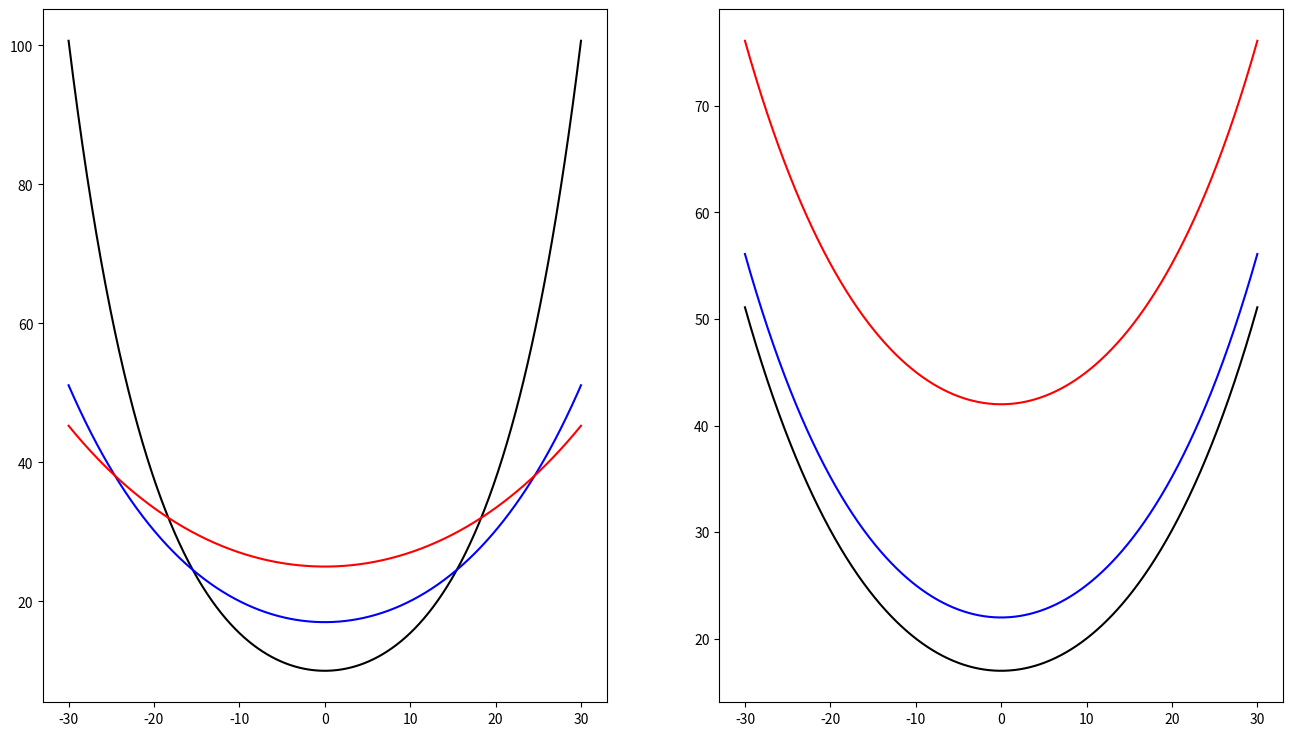

The matplotlib source for this figure:
# -*- coding: utf-8 -*-
import numpy as np
import matplotlib.pyplot as plt


def bisect(f, a, b, eps):
    """
    Bisection method for solution of the equation `fcn(x)=0` to an
    accuracy `eps`, in the interval [a,b].
    """
    if f(a) * f(b) > 0:
        print('Two endpoints have same sign')
        return

    count = 0
    while abs(b - a) >= eps:
        m = (a + b) / 2
        if f(a) * f(m) <= 0:
            b = m
        else:
            a = m
        count += 1
    return m, count


def newton(f, df, x0, eps, solution):
    old = x0 + 1        # Ensure iteration starts
    count = 0
    error = []
    while abs(x0-old) > eps:
        old = x0
        x0 = old - f(old)/df(old)
        error.append(solution - x0)
        count += 1
    return x0, count, error


def secant(f, x0, x1, eps):
    count = 0
    while abs(x0 - x1) > eps:
        x_temp = x1-(f(x1)*(x1-x0))/(f(x1)-f(x0))
        x0 = x1
        x1 = x_temp
        count += 1
    return x1, count


def f_iter(g, x0, solution, eps, N):
    x = [x0]
    s = x0 + 1
    count = 0
    while abs(s - solution) >= eps:
        s = g(s)
        count += 1
#    for k in range(1, N+1):
#        if abs(x[-1] - solution) >= eps:
#            x.append(g(x[k - 1]))
    return s, count


def f(x, h0, lamb):
    return h0 + lamb*np.cosh(x/lamb)

"Plot af kædelinjen"
x = np.linspace(-30, 30, 1000)

plt.figure(figsize=(16, 9))
plt.subplot(1, 2, 1)
plt.plot(x, f(x, 0, 10), 'k-')
plt.plot(x, f(x, 0, 17), 'b-')
plt.plot(x, f(x, 0, 25), 'r-')
plt.subplot(1, 2, 2)
plt.plot(x, f(x, 0, 17), 'k-')
plt.plot(x, f(x, 5, 17), 'b-')
plt.plot(x, f(x, 25, 17), 'r-')
plt.show()


def f_4(lamb):
    return lamb*(np.cosh(75/lamb)) - lamb - 15


def df_4(lamb):
    return np.cosh(75/lamb) - 75*np.sinh(75/lamb)/lamb - 1


def g1(lamb):
    return (lamb+15)/np.cosh(75/lamb)


def dg1(lamb):
    return 1/np.cosh(75/lamb) + (75*(lamb+15)*np.sinh(75/lamb))/(np.cosh(75/lamb)**2 * lamb**2)


def g2(lamb):
    return lamb*np.cosh(75/lamb) - 15


def dg2(lamb):
    return np.cosh(75/lamb) - (75*np.sinh(75/lamb))/lamb


a, b, eps, N = 180, 210, 1E-8, 200

solution = 189.94865405998324

m, count_B = bisect(f_4, a, b, eps)
x0, count_N, error_N = newton(f_4, df_4, a, eps, solution)
x1, count_S = secant(f_4, a, b, eps)
x2, count_F = f_iter(g2, a, solution, eps, 0)

fejl = [abs(m - solution), abs(x0 - solution), abs(x1 - solution), abs(x2 - solution)]

iterations = [count_B, count_N, count_S, count_F]

orden_N = [error_N[i-1]/error_N[i] for i in range(1, count_N-1)]


print("Bisektionsmetoden:", "\n", "Approksimation: {}".format(m), "\n", "Fejl: {}".format(fejl[0]), "\n", "Iterationer: {}".format(iterations[0]))
print("Funktionsiterationsmetoden:", "\n", "Approksimation: {}".format(x2), "\n", "Fejl: {}".format(fejl[3]), "\n", "Iterationer: {}".format(iterations[3]))
print("Newtons metode:", "\n", "Approksimation: {}".format(x0), "\n", "Fejl: {}".format(fejl[1]), "\n", "Iterationer: {}".format(iterations[1]))
print("Sekant metoden:", "\n", "Approksimation: {}".format(x1), "\n", "Fejl: {}".format(fejl[2]), "\n", "Iterationer: {}".format(iterations[2]))


#print('-'*34)
#print('             Orden            ')
#print('-'*34)
#print('  N       Fejl       Orden')
#print('-'*34)
#print("{}      {:.4f}          ".format(1, error_N[0]))
#for i in range(1, count_N):
#    print("{}      {:.4f}        {}".format(i, error_N[i], orden_N[i]))


#x = np.linspace(10, b, 500)
#plt.plot(x, f_4(x))


#lamb = np.linspace(180, 210, 10000)
#
#plt.figure(figsize=(14, 6))
#plt.subplot(2, 2, 1)
#plt.plot(lamb, g1(lamb), 'r-', label='$g_1(\lambda)$')
#plt.grid()
#plt.legend()
#plt.subplot(2,2,2)
#plt.plot(lamb, g2(lamb), 'b-', label='$g_2(\lambda)$')
#plt.grid()
#plt.legend()
#plt.subplot(2,2,3)
#plt.plot(lamb, dg1(lamb), 'r-', label="$g_1'(\lambda)$")
#plt.grid()
#plt.legend()
#plt.subplot(2, 2, 4)
#plt.plot(lamb, dg2(lamb), 'b-', label="$g_2'(\lambda)$")
#plt.grid()
#plt.legend()
##plt.savefig("diff.pdf")
#plt.show()
